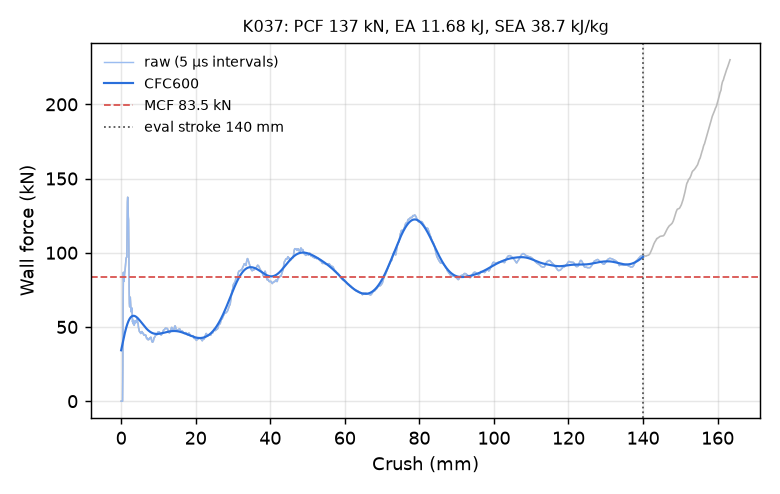

The table this chart was drawn from, first rows:
time_ms, crush_mm, force_kN, force_CFC600_kN
0.000000000000000000e+00, -0.000000000000000000e+00, 0.000000000000000000e+00, 3.429573313326580575e+01
5.133416969329118729e-03, 7.843860983848571777e-02, 0.000000000000000000e+00, 3.524207337287867148e+01
1.008981931954622269e-02, 1.541724354028701782e-01, 0.000000000000000000e+00, 3.618674598281431543e+01
1.504622120410203934e-02, 2.299062609672546387e-01, 0.000000000000000000e+00, 3.712816740981611474e+01
2.000262401998043060e-02, 3.056401014328002930e-01, 0.000000000000000000e+00, 3.806466908526583381e+01
2.513604052364826202e-02, 3.840787112712860107e-01, 0.000000000000000000e+00, 3.899449521531517604e+01
3.009244240820407867e-02, 4.598125219345092773e-01, 2.352963146726218469e+01, 3.991580403779369135e+01
3.504884615540504456e-02, 5.355459451675415039e-01, 6.909577031886686882e+01, 4.082668615122552325e+01
4.000625386834144592e-02, 6.112912297248840332e-01, 8.682669443392940423e+01, 4.172521245072930896e+01
4.514043033123016357e-02, 6.897333264350891113e-01, 8.069643108491737848e+01, 4.260949547087192713e+01
5.009730905294418335e-02, 7.654630541801452637e-01, 8.069898518205678783e+01, 4.347772951730709678e+01
5.505448579788208008e-02, 8.411937952041625977e-01, 8.366257243009144418e+01, 4.432820073243030379e+01
6.001221388578414917e-02, 9.169291853904724121e-01, 8.578808902867446307e+01, 4.515928611551262151e+01
6.514742225408554077e-02, 9.953718781471252441e-01, 8.723454046916498328e+01, 4.596945469969595877e+01
7.010557502508163452e-02, 1.071106076240539551e+00, 8.868361991613079454e+01, 4.675727027732857977e+01
7.506348937749862671e-02, 1.146832585334777832e+00, 9.089960689976875585e+01, 4.752139363275036743e+01
8.002086728811264038e-02, 1.222547054290771484e+00, 9.359048964315094565e+01, 4.826058482806336514e+01
8.515466749668121338e-02, 1.300951600074768066e+00, 9.564939380313968798e+01, 4.897370630809576397e+01
9.011092782020568848e-02, 1.376640558242797852e+00, 9.667905435494822086e+01, 4.965972641073094707e+01
9.506808966398239136e-02, 1.452338814735412598e+00, 9.697805936909671232e+01, 5.031772206127864422e+01
1.000252142548561096e-01, 1.528032302856445312e+00, 9.701049453158245228e+01, 5.094687985380946316e+01
1.051593273878097534e-01, 1.606423854827880859e+00, 1.134205551012662454e+02, 5.154649810545409139e+01
1.101164519786834717e-01, 1.682108283042907715e+00, 1.342625767418690828e+02, 5.211599843359101669e+01
1.150746494531631470e-01, 1.757802963256835938e+00, 1.374241291726543466e+02, 5.265495157482772015e+01
1.200316920876502991e-01, 1.833473801612854004e+00, 1.310573977405511528e+02, 5.316310497579964078e+01
1.251653432846069336e-01, 1.911834597587585449e+00, 1.244174382699620907e+02, 5.364039424961087121e+01
1.301226615905761719e-01, 1.987498044967651367e+00, 1.219496308259893027e+02, 5.408693702763839184e+01
1.350805908441543579e-01, 2.063165664672851562e+00, 1.032716685902598499e+02, 5.450301852037652850e+01
1.400371938943862915e-01, 2.138808250427246094e+00, 7.653828803600161734e+01, 5.488906856242448384e+01
1.451691389083862305e-01, 2.217123270034790039e+00, 6.563263878935039486e+01, 5.524562445012517031e+01
1.501205414533615112e-01, 2.292680025100708008e+00, 6.351436740720365037e+01, 5.557328843080895808e+01
1.550688892602920532e-01, 2.368187665939331055e+00, 6.666355145193752207e+01, 5.587269802930751439e+01
1.600163727998733521e-01, 2.443679332733154297e+00, 7.007976889440976720e+01, 5.614451543129256095e+01
1.651392877101898193e-01, 2.521844148635864258e+00, 6.634572366469632243e+01, 5.638942816628389210e+01
1.700808405876159668e-01, 2.597239017486572266e+00, 6.224221031096298162e+01, 5.660815022092402415e+01
1.750168502330780029e-01, 2.672546386718750000e+00, 6.026828053294331511e+01, 5.680141794174419090e+01
1.801299899816513062e-01, 2.750553607940673828e+00, 6.121000347341154679e+01, 5.696998319230163332e+01
1.850734800100326538e-01, 2.825969934463500977e+00, 6.290163725607260403e+01, 5.711460900206717639e+01
1.900174319744110107e-01, 2.901390314102172852e+00, 6.219489542258181558e+01, 5.723606912704017446e+01
1.951371133327484131e-01, 2.979488611221313477e+00, 5.739779411867936432e+01, 5.733514834320929765e+01
2.000722885131835938e-01, 3.054769992828369141e+00, 5.333922844260349194e+01, 5.741263925587271189e+01
2.050077617168426514e-01, 3.130053520202636719e+00, 5.472763508788565900e+01, 5.746933549276287323e+01
2.101193368434906006e-01, 3.208020448684692383e+00, 5.291718163114926199e+01, 5.750602557349670718e+01
2.150580585002899170e-01, 3.283348560333251953e+00, 5.196722326253308211e+01, 5.752348970753907764e+01
2.201706022024154663e-01, 3.361325740814208984e+00, 5.365864974444010471e+01, 5.752249802192712735e+01
2.251068204641342163e-01, 3.436611175537109375e+00, 5.252427311202115590e+01, 5.750380964976704945e+01
2.300443351268768311e-01, 3.511913776397705078e+00, 5.110794165602629135e+01, 5.746817252380909480e+01
2.351624220609664917e-01, 3.589968204498291016e+00, 5.259815544327464920e+01, 5.741632266095088255e+01
2.401074022054672241e-01, 3.665380239486694336e+00, 5.351242290292214676e+01, 5.734898358887604530e+01
2.450542300939559937e-01, 3.740818023681640625e+00, 5.425856209959928123e+01, 5.726686742806684549e+01
2.501761019229888916e-01, 3.818922758102416992e+00, 5.403856949334172555e+01, 5.717067692796357647e+01
2.551202476024627686e-01, 3.894314765930175781e+00, 5.281984255179320797e+01, 5.706110676410792593e+01
2.600613534450531006e-01, 3.969658374786376953e+00, 5.333032109499466600e+01, 5.693884350112879389e+01
2.651722133159637451e-01, 4.047587394714355469e+00, 5.369667493242002365e+01, 5.680456510959202632e+01
2.701051533222198486e-01, 4.122801780700683594e+00, 5.363098717963671902e+01, 5.665894115960837496e+01
2.750386893749237061e-01, 4.198022842407226562e+00, 5.402072882834566059e+01, 5.650263359782788797e+01
2.801480293273925781e-01, 4.275921821594238281e+00, 5.545482370252674542e+01, 5.633629776057196636e+01
2.850809693336486816e-01, 4.351128578186035156e+00, 5.507261116021079772e+01, 5.616058388510619892e+01
2.900167107582092285e-01, 4.426375865936279297e+00, 5.316983377042459580e+01, 5.597613847854994162e+01
2.951346039772033691e-01, 4.504397869110107422e+00, 5.267354614032013416e+01, 5.578360410226946442e+01
... 2,198 more rows
